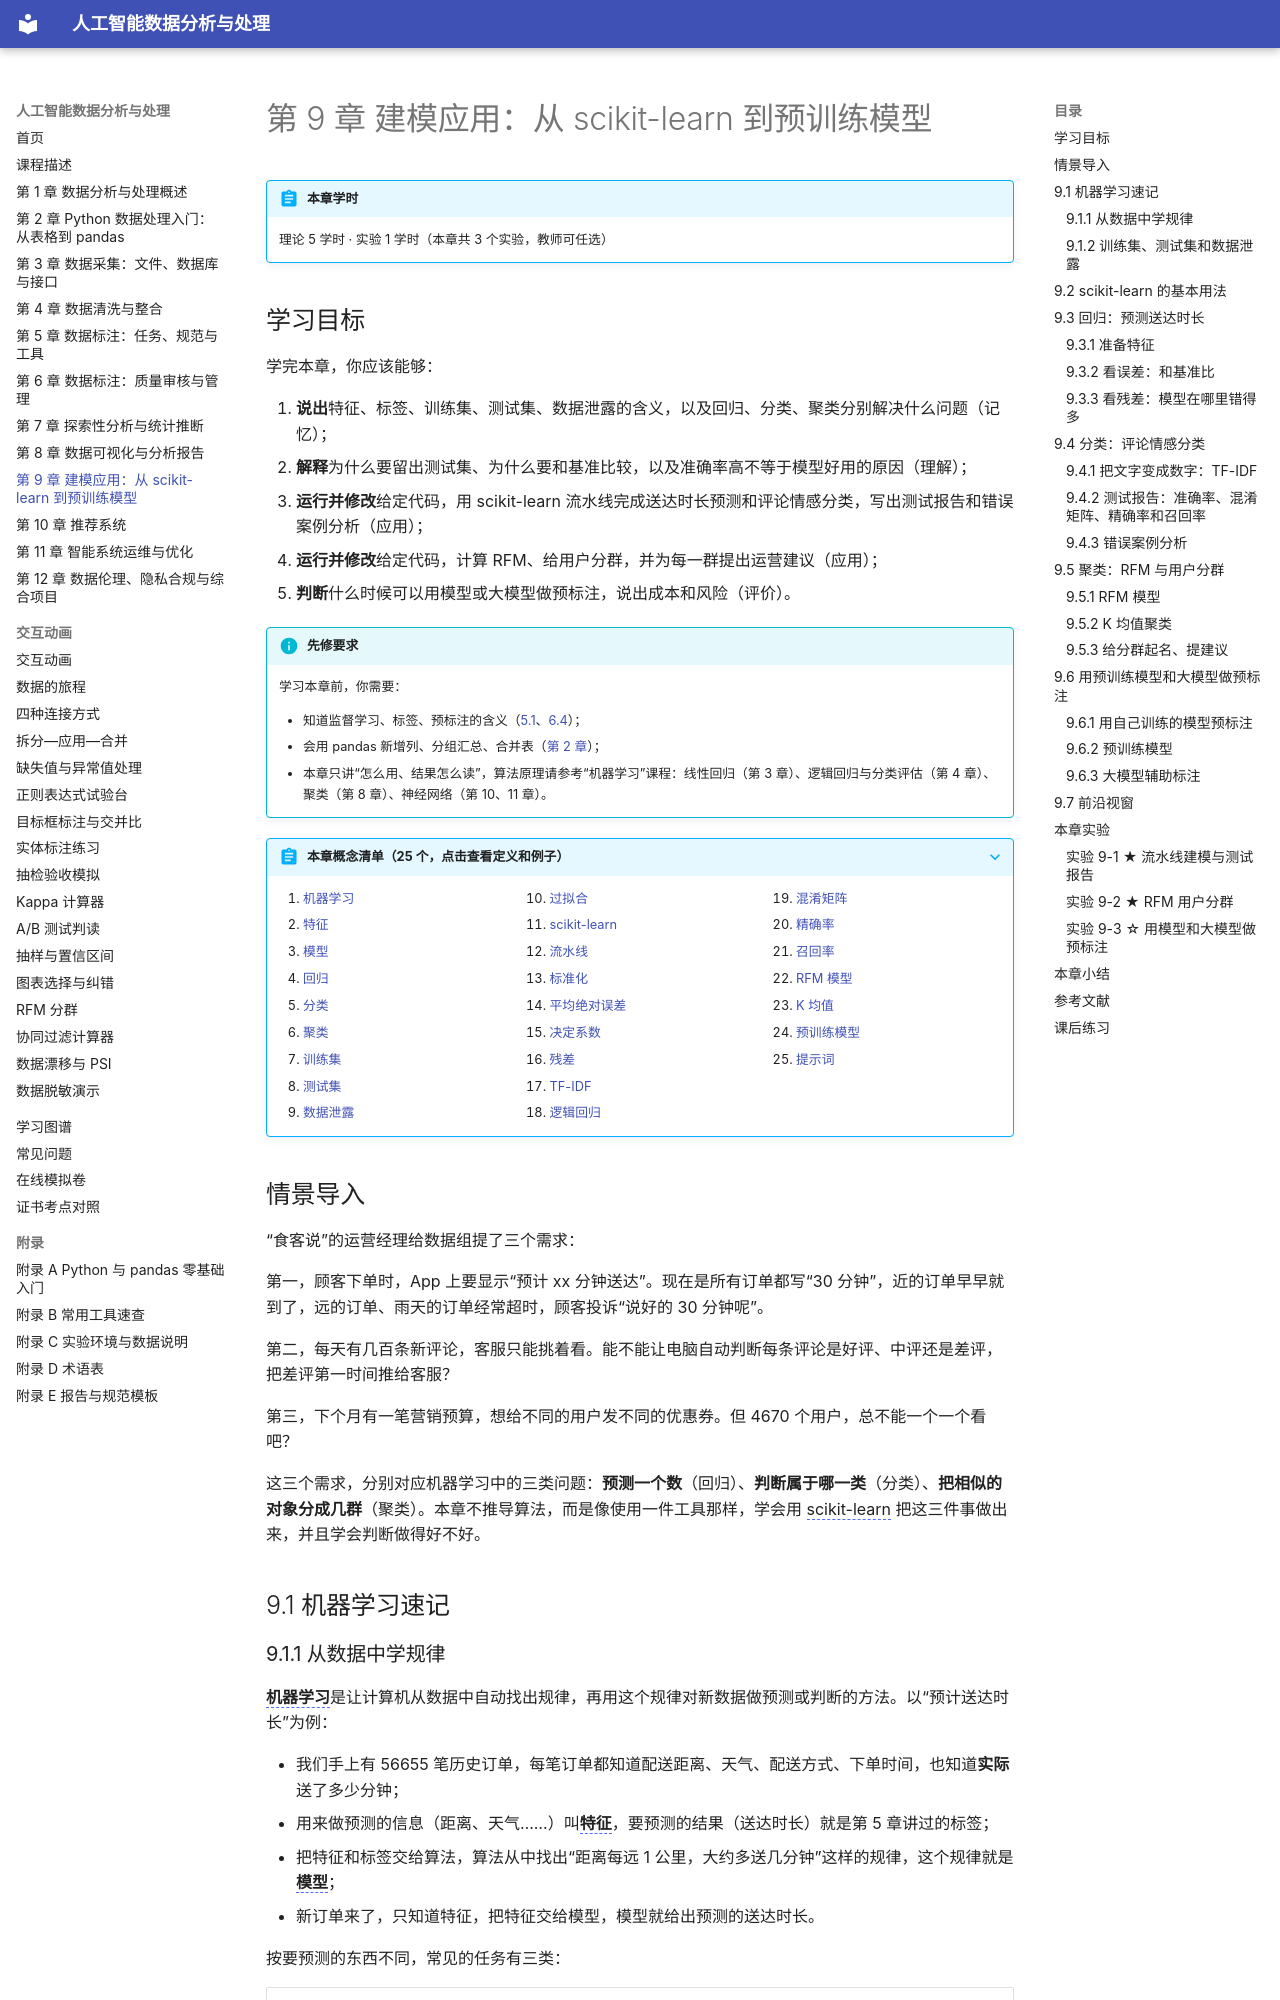

repository: MingziFu9/ai-data-analysis · page: chapters/09-modeling/index.html · generator: mkdocs

---
title: 第 9 章 建模应用：从 scikit-learn 到预训练模型
description: 用 scikit-learn 的流水线预测送达时长、训练评论情感分类模型，读懂误差、混淆矩阵和错误案例；用 RFM 和 K 均值给用户分群；用训练好的模型、预训练模型和大模型做预标注
---

# 第 9 章 建模应用：从 scikit-learn 到预训练模型

!!! abstract "本章学时"
    理论 5 学时 · 实验 1 学时（本章共 3 个实验，教师可任选）

## 学习目标

学完本章，你应该能够：

1. **说出**特征、标签、训练集、测试集、数据泄露的含义，以及回归、分类、聚类分别解决什么问题（记忆）；
2. **解释**为什么要留出测试集、为什么要和基准比较，以及准确率高不等于模型好用的原因（理解）；
3. **运行并修改**给定代码，用 scikit-learn 流水线完成送达时长预测和评论情感分类，写出测试报告和错误案例分析（应用）；
4. **运行并修改**给定代码，计算 RFM、给用户分群，并为每一群提出运营建议（应用）；
5. **判断**什么时候可以用模型或大模型做预标注，说出成本和风险（评价）。

!!! info "先修要求"
    学习本章前，你需要：

    - 知道监督学习、标签、预标注的含义（[5.1](../05-annotation/index.md#51)、[6.4](../06-annotation-qa/index.md#64)）；
    - 会用 pandas 新增列、分组汇总、合并表（[第 2 章](../02-pandas/index.md)）；
    - 本章只讲“怎么用、结果怎么读”，算法原理请参考“机器学习”课程：线性回归（第 3 章）、逻辑回归与分类评估（第 4 章）、聚类（第 8 章）、神经网络（第 10、11 章）。

??? abstract "本章概念清单（25 个，点击查看定义和例子）"
    1. [机器学习](../../appendix/glossary.md#g-机器学习)
    2. [特征](../../appendix/glossary.md#g-特征)
    3. [模型](../../appendix/glossary.md#g-模型)
    4. [回归](../../appendix/glossary.md#g-回归)
    5. [分类](../../appendix/glossary.md#g-分类)
    6. [聚类](../../appendix/glossary.md#g-聚类)
    7. [训练集](../../appendix/glossary.md#g-训练集)
    8. [测试集](../../appendix/glossary.md#g-测试集)
    9. [数据泄露](../../appendix/glossary.md#g-数据泄露)
    10. [过拟合](../../appendix/glossary.md#g-过拟合)
    11. [scikit-learn](../../appendix/glossary.md#g-scikit-learn)
    12. [流水线](../../appendix/glossary.md#g-流水线)
    13. [标准化](../../appendix/glossary.md#g-标准化)
    14. [平均绝对误差](../../appendix/glossary.md#g-平均绝对误差)
    15. [决定系数](../../appendix/glossary.md#g-决定系数)
    16. [残差](../../appendix/glossary.md#g-残差)
    17. [TF-IDF](../../appendix/glossary.md#g-TF-IDF)
    18. [逻辑回归](../../appendix/glossary.md#g-逻辑回归)
    19. [混淆矩阵](../../appendix/glossary.md#g-混淆矩阵)
    20. [精确率](../../appendix/glossary.md#g-精确率)
    21. [召回率](../../appendix/glossary.md#g-召回率)
    22. [RFM 模型](../../appendix/glossary.md#g-RFM-模型)
    23. [K 均值](../../appendix/glossary.md#g-K-均值)
    24. [预训练模型](../../appendix/glossary.md#g-预训练模型)
    25. [提示词](../../appendix/glossary.md#g-提示词)
